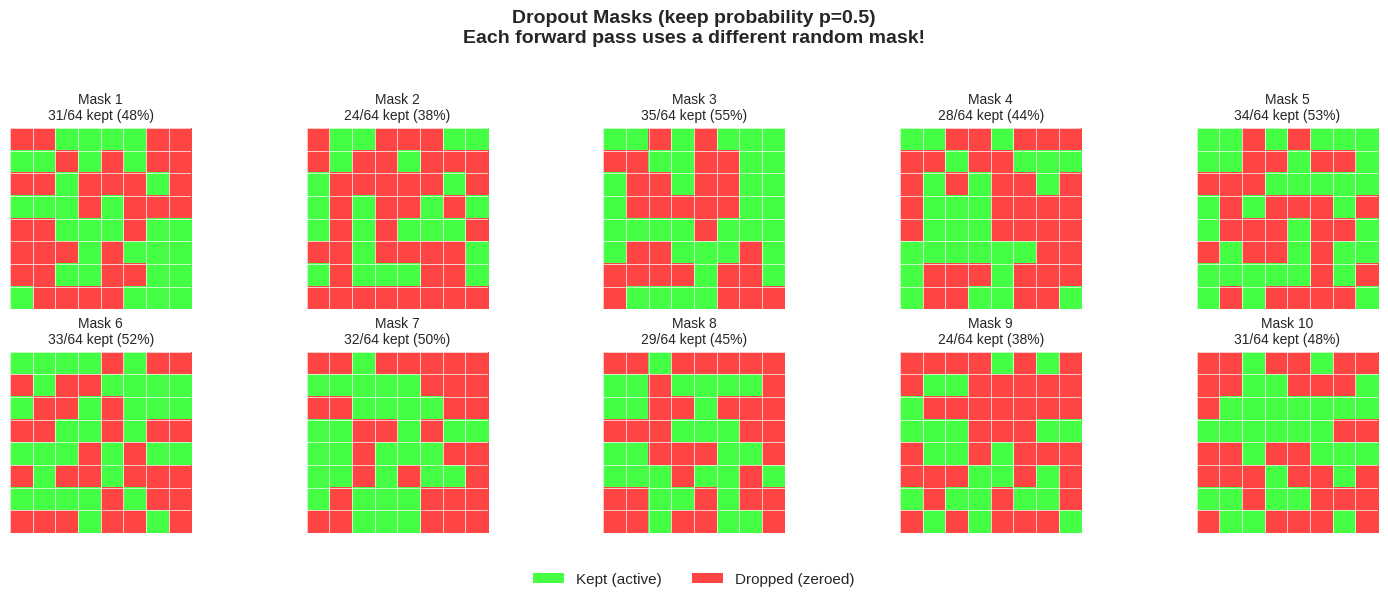
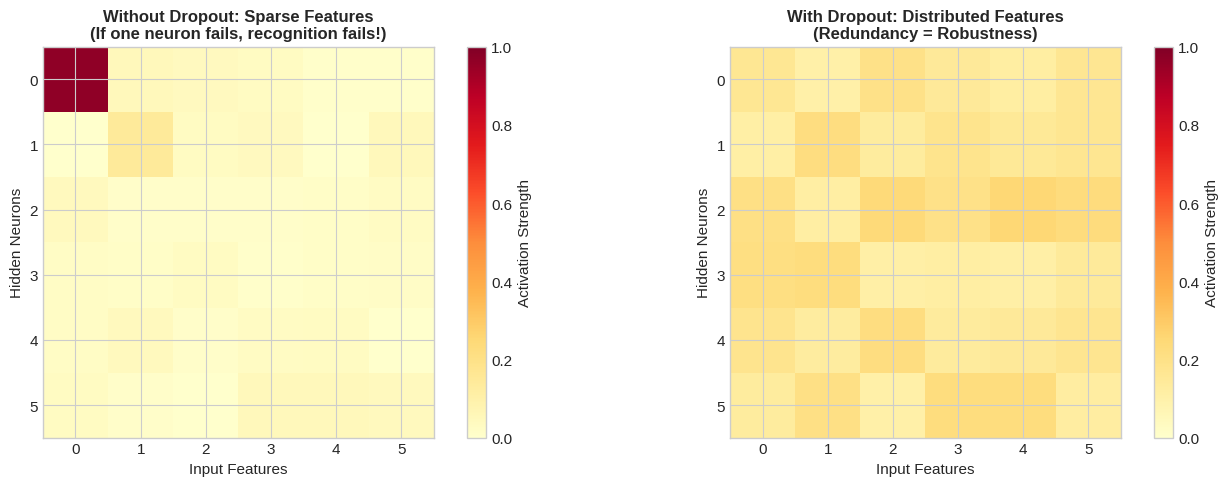
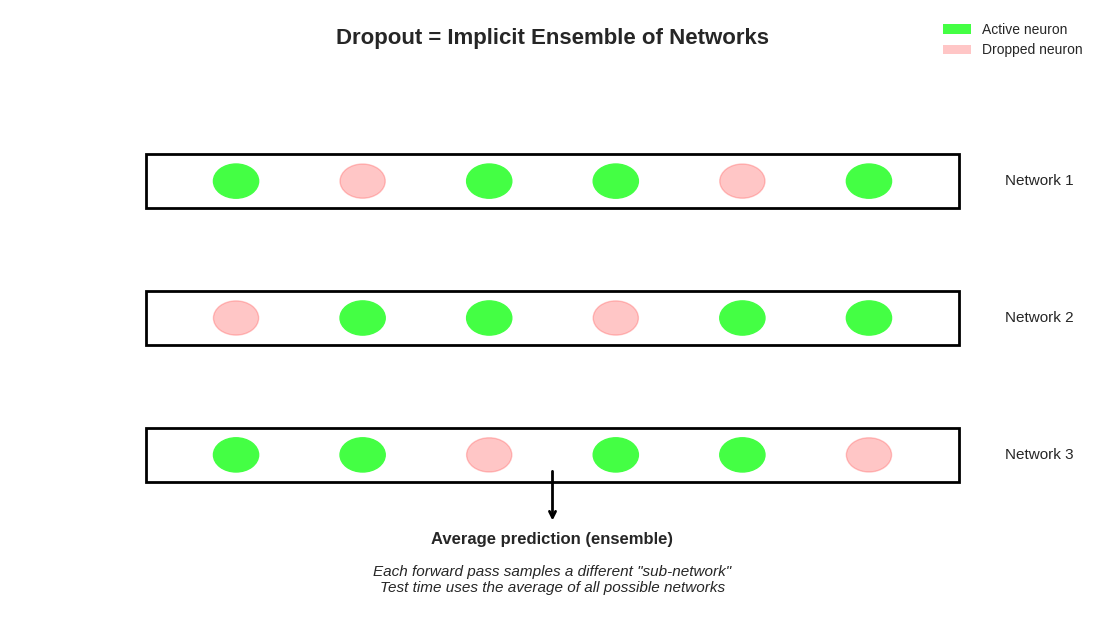
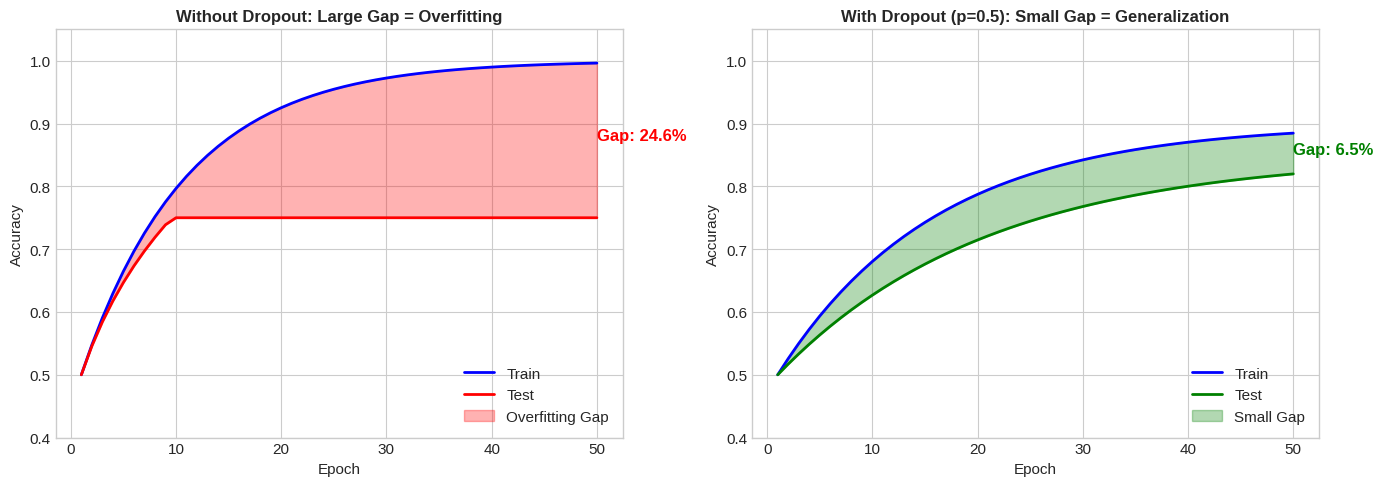
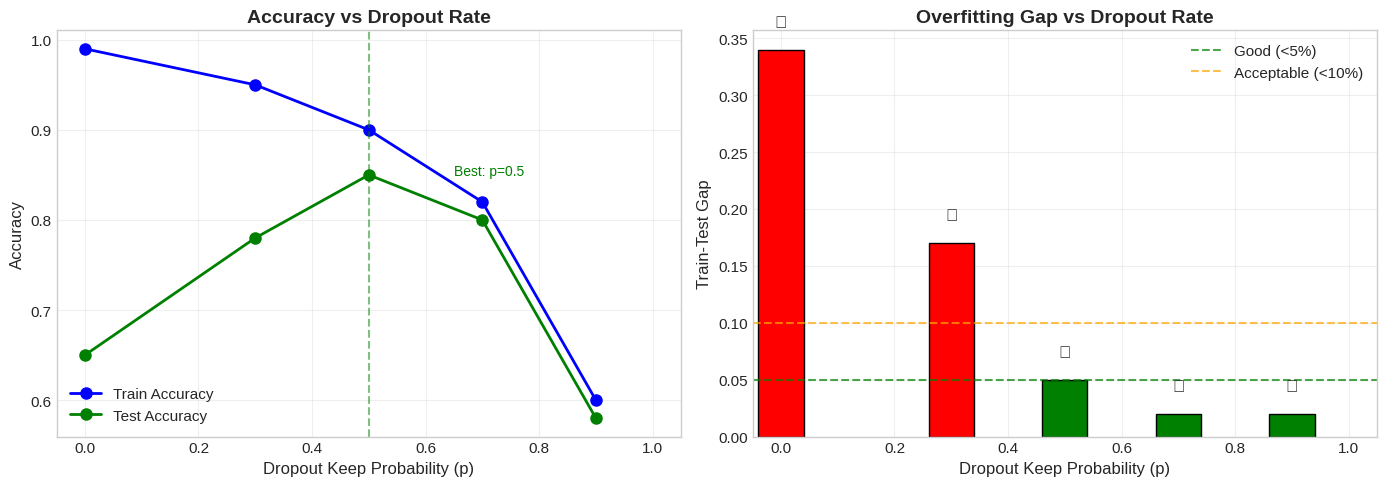

Here is the Python script that generated these plots, in order:
"""
Dropout Visualizations

Create compelling visualizations to understand dropout mechanics.

Visualizations:
1. Training curves: With vs Without Dropout
2. Dropout mask patterns
3. Feature redundancy comparison
4. Network ensemble interpretation
5. MC Dropout uncertainty
6. Dropout rate sweep results

Author: 30u30 Project
"""

import numpy as np
import matplotlib.pyplot as plt
import matplotlib.patches as mpatches
from matplotlib.colors import LinearSegmentedColormap
from typing import List, Tuple, Optional
import os


# Set style
plt.style.use('seaborn-v0_8-whitegrid')
plt.rcParams['figure.dpi'] = 100
plt.rcParams['font.size'] = 11


def plot_training_curves_comparison(
    history_with_dropout: dict,
    history_without_dropout: dict,
    save_path: Optional[str] = None
):
    """
    Compare training curves with and without dropout.
    
    Shows the overfitting gap reduction.
    """
    fig, axes = plt.subplots(1, 2, figsize=(14, 5))
    
    epochs = range(1, len(history_without_dropout['train_acc']) + 1)
    
    # Without Dropout
    ax = axes[0]
    ax.plot(epochs, history_without_dropout['train_acc'], 'b-', 
            linewidth=2, label='Train')
    ax.plot(epochs, history_without_dropout['test_acc'], 'r-', 
            linewidth=2, label='Test')
    
    # Fill the gap
    ax.fill_between(epochs, 
                    history_without_dropout['train_acc'],
                    history_without_dropout['test_acc'],
                    alpha=0.3, color='red', label='Overfitting Gap')
    
    ax.set_xlabel('Epoch')
    ax.set_ylabel('Accuracy')
    ax.set_title('Without Dropout: Large Gap = Overfitting', fontsize=12, fontweight='bold')
    ax.legend(loc='lower right')
    ax.set_ylim(0.4, 1.05)
    
    # Add gap annotation
    final_gap = history_without_dropout['train_acc'][-1] - history_without_dropout['test_acc'][-1]
    ax.annotate(f'Gap: {final_gap:.1%}', 
                xy=(len(epochs), np.mean([history_without_dropout['train_acc'][-1], 
                                          history_without_dropout['test_acc'][-1]])),
                fontsize=12, fontweight='bold', color='red')
    
    # With Dropout
    ax = axes[1]
    ax.plot(epochs, history_with_dropout['train_acc'], 'b-', 
            linewidth=2, label='Train')
    ax.plot(epochs, history_with_dropout['test_acc'], 'g-', 
            linewidth=2, label='Test')
    
    ax.fill_between(epochs,
                    history_with_dropout['train_acc'],
                    history_with_dropout['test_acc'],
                    alpha=0.3, color='green', label='Small Gap')
    
    ax.set_xlabel('Epoch')
    ax.set_ylabel('Accuracy')
    ax.set_title('With Dropout (p=0.5): Small Gap = Generalization', fontsize=12, fontweight='bold')
    ax.legend(loc='lower right')
    ax.set_ylim(0.4, 1.05)
    
    # Add gap annotation
    final_gap = history_with_dropout['train_acc'][-1] - history_with_dropout['test_acc'][-1]
    ax.annotate(f'Gap: {final_gap:.1%}',
                xy=(len(epochs), np.mean([history_with_dropout['train_acc'][-1],
                                          history_with_dropout['test_acc'][-1]])),
                fontsize=12, fontweight='bold', color='green')
    
    plt.tight_layout()
    
    if save_path:
        plt.savefig(save_path, dpi=150, bbox_inches='tight')
        print(f"Saved: {save_path}")
    
    plt.show()


def plot_dropout_masks(p: float = 0.5, n_masks: int = 10, save_path: Optional[str] = None):
    """
    Visualize different dropout masks.
    
    Shows how each forward pass uses a different random subset.
    """
    fig, axes = plt.subplots(2, 5, figsize=(15, 6))
    
    for i, ax in enumerate(axes.flatten()):
        # Generate mask
        mask = (np.random.rand(8, 8) < p).astype(np.float32)
        
        # Plot
        cmap = LinearSegmentedColormap.from_list('dropout', ['#ff4444', '#44ff44'])
        im = ax.imshow(mask, cmap=cmap, vmin=0, vmax=1)
        
        kept = mask.sum()
        total = mask.size
        ax.set_title(f'Mask {i+1}\n{int(kept)}/{total} kept ({100*kept/total:.0f}%)', fontsize=10)
        ax.axis('off')
        
        # Add grid lines
        for x in range(8):
            ax.axhline(y=x-0.5, color='white', linewidth=0.5)
            ax.axvline(x=x-0.5, color='white', linewidth=0.5)
    
    plt.suptitle(f'Dropout Masks (keep probability p={p})\nEach forward pass uses a different random mask!', 
                 fontsize=14, fontweight='bold')
    
    # Legend
    legend_elements = [
        mpatches.Patch(facecolor='#44ff44', label='Kept (active)'),
        mpatches.Patch(facecolor='#ff4444', label='Dropped (zeroed)')
    ]
    fig.legend(handles=legend_elements, loc='lower center', ncol=2, fontsize=11)
    
    plt.tight_layout(rect=[0, 0.08, 1, 0.95])
    
    if save_path:
        plt.savefig(save_path, dpi=150, bbox_inches='tight')
        print(f"Saved: {save_path}")
    
    plt.show()


def plot_feature_redundancy(save_path: Optional[str] = None):
    """
    Show how dropout encourages redundant features.
    """
    fig, axes = plt.subplots(1, 2, figsize=(14, 5))
    
    # Without dropout: Sparse, fragile features
    np.random.seed(42)
    no_dropout = np.zeros((6, 6))
    no_dropout[0, 0] = 0.95
    no_dropout[1, 1] = 0.1
    no_dropout += np.random.rand(6, 6) * 0.05
    
    ax = axes[0]
    im = ax.imshow(no_dropout, cmap='YlOrRd', vmin=0, vmax=1)
    ax.set_title('Without Dropout: Sparse Features\n(If one neuron fails, recognition fails!)', 
                 fontsize=12, fontweight='bold')
    ax.set_xlabel('Input Features')
    ax.set_ylabel('Hidden Neurons')
    plt.colorbar(im, ax=ax, label='Activation Strength')
    
    # With dropout: Distributed, robust features
    with_dropout = np.random.rand(6, 6) * 0.5 + 0.3
    with_dropout = with_dropout / with_dropout.sum(axis=0, keepdims=True)
    
    ax = axes[1]
    im = ax.imshow(with_dropout, cmap='YlOrRd', vmin=0, vmax=1)
    ax.set_title('With Dropout: Distributed Features\n(Redundancy = Robustness)', 
                 fontsize=12, fontweight='bold')
    ax.set_xlabel('Input Features')
    ax.set_ylabel('Hidden Neurons')
    plt.colorbar(im, ax=ax, label='Activation Strength')
    
    plt.tight_layout()
    
    if save_path:
        plt.savefig(save_path, dpi=150, bbox_inches='tight')
        print(f"Saved: {save_path}")
    
    plt.show()


def plot_ensemble_interpretation(save_path: Optional[str] = None):
    """
    Visualize dropout as an ensemble of networks.
    """
    fig, ax = plt.subplots(figsize=(14, 8))
    
    # Hide axes
    ax.axis('off')
    ax.set_xlim(-1, 11)
    ax.set_ylim(-1, 8)
    
    # Title
    ax.text(5, 7.5, 'Dropout = Implicit Ensemble of Networks', 
            fontsize=16, fontweight='bold', ha='center')
    
    # Draw multiple networks
    networks_y = [5.5, 3.5, 1.5]
    networks_masks = [
        [1, 0, 1, 1, 0, 1],
        [0, 1, 1, 0, 1, 1],
        [1, 1, 0, 1, 1, 0]
    ]
    
    for y, mask in zip(networks_y, networks_masks):
        # Draw network box
        rect = plt.Rectangle((0.5, y-0.4), 9, 0.8, 
                             fill=False, edgecolor='black', linewidth=2)
        ax.add_patch(rect)
        
        # Draw neurons
        for i, keep in enumerate(mask):
            x = 1.5 + i * 1.4
            color = '#44ff44' if keep else '#ff4444'
            alpha = 1.0 if keep else 0.3
            circle = plt.Circle((x, y), 0.25, color=color, alpha=alpha)
            ax.add_patch(circle)
        
        # Label
        ax.text(10, y, f'Network {int((5.5-y)//2)+1}', fontsize=11, va='center')
    
    # Arrow to final prediction
    ax.annotate('', xy=(5, 0.5), xytext=(5, 1.3),
                arrowprops=dict(arrowstyle='->', lw=2))
    
    ax.text(5, 0.2, 'Average prediction (ensemble)', 
            fontsize=12, ha='center', fontweight='bold')
    
    # Explanation
    ax.text(5, -0.5, 
            'Each forward pass samples a different "sub-network"\n'
            'Test time uses the average of all possible networks',
            fontsize=11, ha='center', style='italic')
    
    # Legend
    legend_elements = [
        mpatches.Patch(facecolor='#44ff44', label='Active neuron'),
        mpatches.Patch(facecolor='#ff4444', alpha=0.3, label='Dropped neuron')
    ]
    ax.legend(handles=legend_elements, loc='upper right', fontsize=10)
    
    if save_path:
        plt.savefig(save_path, dpi=150, bbox_inches='tight')
        print(f"Saved: {save_path}")
    
    plt.show()


def plot_dropout_rate_sweep(
    results: dict,
    save_path: Optional[str] = None
):
    """
    Plot results from sweeping dropout rates.
    
    Args:
        results: Dict with dropout rates as keys, containing train_acc, test_acc, gap
    """
    fig, axes = plt.subplots(1, 2, figsize=(14, 5))
    
    rates = sorted(results.keys())
    train_accs = [results[r]['train_acc'] for r in rates]
    test_accs = [results[r]['test_acc'] for r in rates]
    gaps = [results[r]['gap'] for r in rates]
    
    # Left: Accuracies
    ax = axes[0]
    ax.plot(rates, train_accs, 'bo-', linewidth=2, markersize=8, label='Train Accuracy')
    ax.plot(rates, test_accs, 'go-', linewidth=2, markersize=8, label='Test Accuracy')
    
    ax.set_xlabel('Dropout Keep Probability (p)', fontsize=12)
    ax.set_ylabel('Accuracy', fontsize=12)
    ax.set_title('Accuracy vs Dropout Rate', fontsize=14, fontweight='bold')
    ax.legend(loc='lower left')
    ax.set_xlim(-0.05, 1.05)
    ax.grid(True, alpha=0.3)
    
    # Highlight best test accuracy
    best_idx = np.argmax(test_accs)
    ax.axvline(x=rates[best_idx], color='green', linestyle='--', alpha=0.5)
    ax.annotate(f'Best: p={rates[best_idx]:.1f}',
                xy=(rates[best_idx], test_accs[best_idx]),
                xytext=(rates[best_idx]+0.15, test_accs[best_idx]),
                fontsize=10, color='green')
    
    # Right: Gap
    ax = axes[1]
    colors = ['red' if g > 0.1 else 'orange' if g > 0.05 else 'green' for g in gaps]
    bars = ax.bar(rates, gaps, width=0.08, color=colors, edgecolor='black', linewidth=1)
    
    ax.set_xlabel('Dropout Keep Probability (p)', fontsize=12)
    ax.set_ylabel('Train-Test Gap', fontsize=12)
    ax.set_title('Overfitting Gap vs Dropout Rate', fontsize=14, fontweight='bold')
    ax.axhline(y=0.05, color='green', linestyle='--', label='Good (<5%)', alpha=0.7)
    ax.axhline(y=0.1, color='orange', linestyle='--', label='Acceptable (<10%)', alpha=0.7)
    ax.legend(loc='upper right')
    ax.set_xlim(-0.05, 1.05)
    ax.grid(True, alpha=0.3)
    
    # Add gap indicator
    for i, (rate, gap) in enumerate(zip(rates, gaps)):
        symbol = '✓' if gap < 0.05 else ('⚠' if gap < 0.1 else '✗')
        ax.text(rate, gap + 0.02, symbol, ha='center', fontsize=12)
    
    plt.tight_layout()
    
    if save_path:
        plt.savefig(save_path, dpi=150, bbox_inches='tight')
        print(f"Saved: {save_path}")
    
    plt.show()


def plot_mc_dropout_uncertainty(
    predictions: np.ndarray,
    true_labels: np.ndarray,
    n_samples: int = 10,
    save_path: Optional[str] = None
):
    """
    Visualize MC Dropout uncertainty estimation.
    
    Args:
        predictions: (n_forward_passes, n_samples, n_classes)
        true_labels: (n_samples,)
    """
    fig, axes = plt.subplots(2, 5, figsize=(16, 7))
    
    for idx, ax in enumerate(axes.flatten()):
        if idx >= n_samples:
            ax.axis('off')
            continue
        
        sample_preds = predictions[:, idx, :]  # (n_passes, n_classes)
        
        mean_pred = sample_preds.mean(axis=0)
        std_pred = sample_preds.std(axis=0)
        
        predicted_class = mean_pred.argmax()
        true_class = true_labels[idx]
        uncertainty = std_pred.mean()
        
        # Bar plot with error bars
        x = np.arange(10)
        bars = ax.bar(x, mean_pred, yerr=std_pred, 
                     color=['#44ff44' if i == true_class else '#4444ff' for i in range(10)],
                     capsize=3, alpha=0.8)
        
        # Highlight predicted class
        ax.bar(predicted_class, mean_pred[predicted_class], 
               color='red' if predicted_class != true_class else '#44ff44',
               edgecolor='red', linewidth=2)
        
        correct = '✓' if predicted_class == true_class else '✗'
        ax.set_title(f'Sample {idx+1} {correct}\n'
                     f'Pred: {predicted_class}, True: {true_class}\n'
                     f'Uncertainty: {uncertainty:.3f}',
                     fontsize=10)
        ax.set_xlabel('Class')
        ax.set_ylabel('Probability')
        ax.set_ylim(0, 1.1)
        ax.set_xticks(x)
    
    plt.suptitle('MC Dropout: Multiple Forward Passes with Dropout ON\n'
                 'Error bars show uncertainty from multiple predictions',
                 fontsize=14, fontweight='bold')
    plt.tight_layout(rect=[0, 0, 1, 0.93])
    
    if save_path:
        plt.savefig(save_path, dpi=150, bbox_inches='tight')
        print(f"Saved: {save_path}")
    
    plt.show()


def plot_inverted_vs_naive_dropout(save_path: Optional[str] = None):
    """
    Compare inverted dropout vs naive dropout scaling.
    """
    fig, axes = plt.subplots(1, 2, figsize=(14, 5))
    
    # Naive dropout visualization
    ax = axes[0]
    ax.set_title('Naive Dropout (Original)', fontsize=12, fontweight='bold')
    
    # Training
    ax.text(0.1, 0.9, 'Training:', fontsize=11, fontweight='bold', transform=ax.transAxes)
    ax.text(0.1, 0.8, 'output = input × mask', fontsize=10, transform=ax.transAxes,
            family='monospace')
    ax.text(0.1, 0.7, '(No scaling)', fontsize=9, transform=ax.transAxes, style='italic')
    
    # Testing
    ax.text(0.1, 0.5, 'Testing:', fontsize=11, fontweight='bold', transform=ax.transAxes)
    ax.text(0.1, 0.4, 'output = input × p', fontsize=10, transform=ax.transAxes,
            family='monospace', color='red')
    ax.text(0.1, 0.3, '(MUST remember to scale!)', fontsize=9, transform=ax.transAxes, 
            style='italic', color='red')
    
    ax.text(0.1, 0.1, '⚠ Easy to forget test-time scaling', fontsize=10, transform=ax.transAxes,
            color='orange')
    ax.axis('off')
    
    # Inverted dropout visualization  
    ax = axes[1]
    ax.set_title('Inverted Dropout (Modern)', fontsize=12, fontweight='bold')
    
    # Training
    ax.text(0.1, 0.9, 'Training:', fontsize=11, fontweight='bold', transform=ax.transAxes)
    ax.text(0.1, 0.8, 'output = (input × mask) / p', fontsize=10, transform=ax.transAxes,
            family='monospace')
    ax.text(0.1, 0.7, '(Scale UP during training)', fontsize=9, transform=ax.transAxes, 
            style='italic', color='blue')
    
    # Testing
    ax.text(0.1, 0.5, 'Testing:', fontsize=11, fontweight='bold', transform=ax.transAxes)
    ax.text(0.1, 0.4, 'output = input', fontsize=10, transform=ax.transAxes,
            family='monospace', color='green')
    ax.text(0.1, 0.3, '(No change needed!)', fontsize=9, transform=ax.transAxes, 
            style='italic', color='green')
    
    ax.text(0.1, 0.1, '✓ Simpler and safer', fontsize=10, transform=ax.transAxes,
            color='green')
    ax.axis('off')
    
    plt.tight_layout()
    
    if save_path:
        plt.savefig(save_path, dpi=150, bbox_inches='tight')
        print(f"Saved: {save_path}")
    
    plt.show()


def create_all_visualizations(output_dir: str = 'visualizations'):
    """Generate all visualizations and save to directory."""
    os.makedirs(output_dir, exist_ok=True)
    
    print("Generating visualizations...")
    
    # 1. Dropout masks
    plot_dropout_masks(p=0.5, save_path=os.path.join(output_dir, 'dropout_masks.png'))
    
    # 2. Feature redundancy
    plot_feature_redundancy(save_path=os.path.join(output_dir, 'feature_redundancy.png'))
    
    # 3. Ensemble interpretation
    plot_ensemble_interpretation(save_path=os.path.join(output_dir, 'ensemble_interpretation.png'))
    
    # 4. Inverted vs naive
    plot_inverted_vs_naive_dropout(save_path=os.path.join(output_dir, 'inverted_vs_naive.png'))
    
    # 5. Simulated training curves
    np.random.seed(42)
    epochs = 50
    
    # Without dropout: overfits
    no_dropout_train = 0.5 + 0.5 * (1 - np.exp(-np.arange(epochs) / 10))
    no_dropout_test = 0.5 + 0.25 * np.log1p(np.arange(epochs) / 5)
    no_dropout_test = np.minimum(no_dropout_test, 0.75)
    
    # With dropout: generalizes
    dropout_train = 0.5 + 0.4 * (1 - np.exp(-np.arange(epochs) / 15))
    dropout_test = 0.5 + 0.35 * (1 - np.exp(-np.arange(epochs) / 20))
    
    history_no_dropout = {'train_acc': no_dropout_train, 'test_acc': no_dropout_test}
    history_dropout = {'train_acc': dropout_train, 'test_acc': dropout_test}
    
    plot_training_curves_comparison(
        history_dropout, history_no_dropout,
        save_path=os.path.join(output_dir, 'training_curves.png')
    )
    
    # 6. Rate sweep
    results = {
        0.0: {'train_acc': 0.99, 'test_acc': 0.65, 'gap': 0.34},
        0.3: {'train_acc': 0.95, 'test_acc': 0.78, 'gap': 0.17},
        0.5: {'train_acc': 0.90, 'test_acc': 0.85, 'gap': 0.05},
        0.7: {'train_acc': 0.82, 'test_acc': 0.80, 'gap': 0.02},
        0.9: {'train_acc': 0.60, 'test_acc': 0.58, 'gap': 0.02},
    }
    plot_dropout_rate_sweep(results, save_path=os.path.join(output_dir, 'rate_sweep.png'))
    
    print(f"\nAll visualizations saved to {output_dir}/")


if __name__ == "__main__":
    create_all_visualizations()
